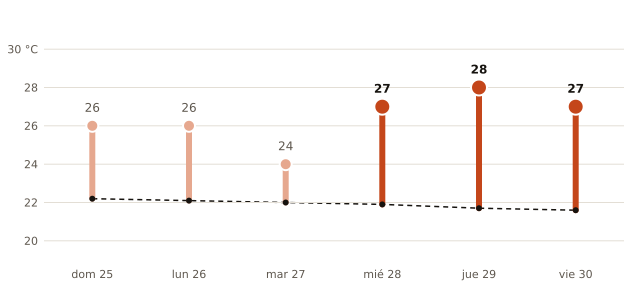

Data behind this chart, as committed beside it:
fecha, máxima_prevista_C, máxima_normal_1991_2020_C
2026-10-25, 26, 22.2
2026-10-26, 26, 22.1
2026-10-27, 24, 22.0
2026-10-28, 27, 21.9
2026-10-29, 28, 21.7
2026-10-30, 27, 21.6
